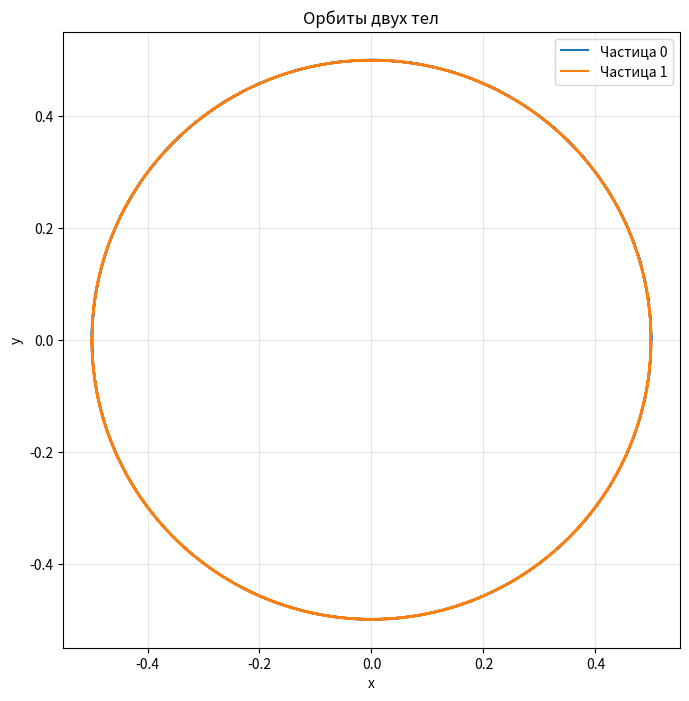

The matplotlib source for this figure: (Note: this script raises an exception after producing the figure.)
"""Задача N тел: прямой метод и метод Барнса-Хата."""


import math
from dataclasses import dataclass

import matplotlib.pyplot as plt


@dataclass
class Particle:
    """Частица с массой, положением и скоростью в 2D."""
    mass: float
    x: float
    y: float
    vx: float = 0.0
    vy: float = 0.0
    ax: float = 0.0
    ay: float = 0.0

    def distance_to(self, other: "Particle") -> float:
        """Расстояние до другой частицы."""
        dx = self.x - other.x
        dy = self.y - other.y
        return (dx * dx + dy * dy) ** 0.5

def two_body_system(m1: float, m2: float, separation: float,
                    G: float = 1.0) -> list[Particle]:
    """Два тела на круговой орбите вокруг общего центра масс."""
    total = m1 + m2
    r1 = separation * m2 / total
    r2 = separation * m1 / total

    v1 = math.sqrt(G * m2 * m2 / (total * separation))
    v2 = math.sqrt(G * m1 * m1 / (total * separation))

    p1 = Particle(m1, -r1, 0.0, 0.0,  v1)
    p2 = Particle(m2,  r2, 0.0, 0.0, -v2)
    return [p1, p2]


def compute_forces_direct(particles: list[Particle],
                          G: float = 1.0,
                          softening: float = 0.01) -> None:
    """Считает ускорения прямым методом O(N²)."""
    n = len(particles)
    for p in particles:
        p.ax = 0.0
        p.ay = 0.0

    eps2 = softening * softening

    for i in range(n):
        pi = particles[i]
        for j in range(i + 1, n):
            pj = particles[j]
            dx = pj.x - pi.x
            dy = pj.y - pi.y
            r2 = dx * dx + dy * dy + eps2
            inv_r3 = 1.0 / (r2 * math.sqrt(r2))

            pi.ax += G * pj.mass * dx * inv_r3
            pi.ay += G * pj.mass * dy * inv_r3
            pj.ax -= G * pi.mass * dx * inv_r3
            pj.ay -= G * pi.mass * dy * inv_r3


def velocity_verlet_step(particles: list[Particle],
                         dt: float,
                         G: float = 1.0) -> None:
    """Один шаг интегратора velocity Verlet."""
    # Шаг 1: половина обновления скорости
    for p in particles:
        p.vx += 0.5 * p.ax * dt
        p.vy += 0.5 * p.ay * dt

    # Шаг 2: полное обновление позиции
    for p in particles:
        p.x += p.vx * dt
        p.y += p.vy * dt

    # Шаг 3: пересчёт сил по новым позициям
    compute_forces_direct(particles, G)

    # Шаг 4: вторая половина обновления скорости
    for p in particles:
        p.vx += 0.5 * p.ax * dt
        p.vy += 0.5 * p.ay * dt


def simulate(particles: list[Particle],
             dt: float,
             steps: int,
             G: float = 1.0,
             record_every: int = 10) -> list[list[Particle]]:
    """Полная симуляция. Возвращает историю состояний."""
    history: list[list[Particle]] = []

    # Начальный расчёт сил
    compute_forces_direct(particles, G)

    for step in range(steps):
        velocity_verlet_step(particles, dt, G)

        # Записываем состояние каждые record_every шагов
        if step % record_every == 0:
            snapshot = [
                Particle(p.mass, p.x, p.y, p.vx, p.vy)
                for p in particles
            ]
            history.append(snapshot)

    return history

def plot_orbits(history: list[list[Particle]],
                title: str = "Орбиты N тел",
                save_path: str | None = None) -> None:
    """Рисует траектории всех частиц."""
    n = len(history[0])
    plt.figure(figsize=(8, 8))

    for i in range(n):
        xs = [state[i].x for state in history]
        ys = [state[i].y for state in history]
        plt.plot(xs, ys, lw=1.5, label=f"Частица {i}")

    plt.gca().set_aspect("equal")
    plt.grid(True, alpha=0.3)
    plt.title(title)
    plt.legend()
    plt.xlabel("x")
    plt.ylabel("y")

    if save_path:
        plt.savefig(save_path, dpi=150, bbox_inches="tight")
        print(f"График сохранён в {save_path}")

    plt.show()
    plt.close()


if __name__ == "__main__":
    ps = two_body_system(1.0, 1.0, 1.0)
    history = simulate(ps, dt=0.01, steps=2000, record_every=10)

    print(f"Всего снимков: {len(history)}")
    for i, p in enumerate(history[-1]):
        print(f"Частица {i}: x={p.x:.3f}, y={p.y:.3f}, vx={p.vx:.3f}, vy={p.vy:.3f}")

    plot_orbits(
        history,
        title="Орбиты двух тел",
        save_path="results/two_body.png",
    )
